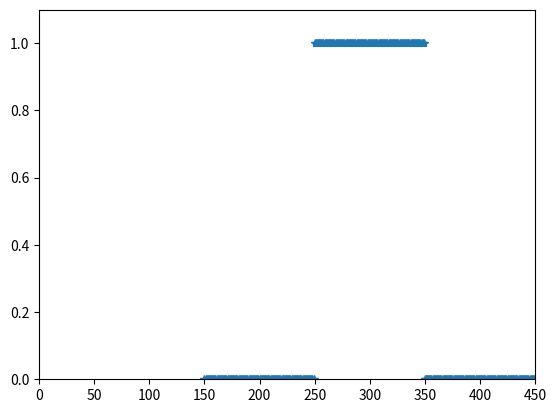

This figure's Python source:
#advect_lagrangian.py
import numpy
from matplotlib import pyplot as plt

n=300
#set up density the usual way
rho=numpy.zeros(n)
rho[n//3:(2*n//3)]=1

v=1.0
dx=1.0
x=numpy.arange(n)*dx

plt.ion()
plt.clf()
plt.axis([0,n,0,1.1])
plt.plot(x,rho)
plt.draw()

dt=1.0
#now take time steps
for step in range(0,150):
    #new particle position is just old position plus velocity
    x=x+v*dt 
    plt.clf()
    plt.axis([0,1.5*n,0,1.1])
    plt.plot(x,rho,'*')
    #plt.draw()
    plt.pause(0.01)

    
